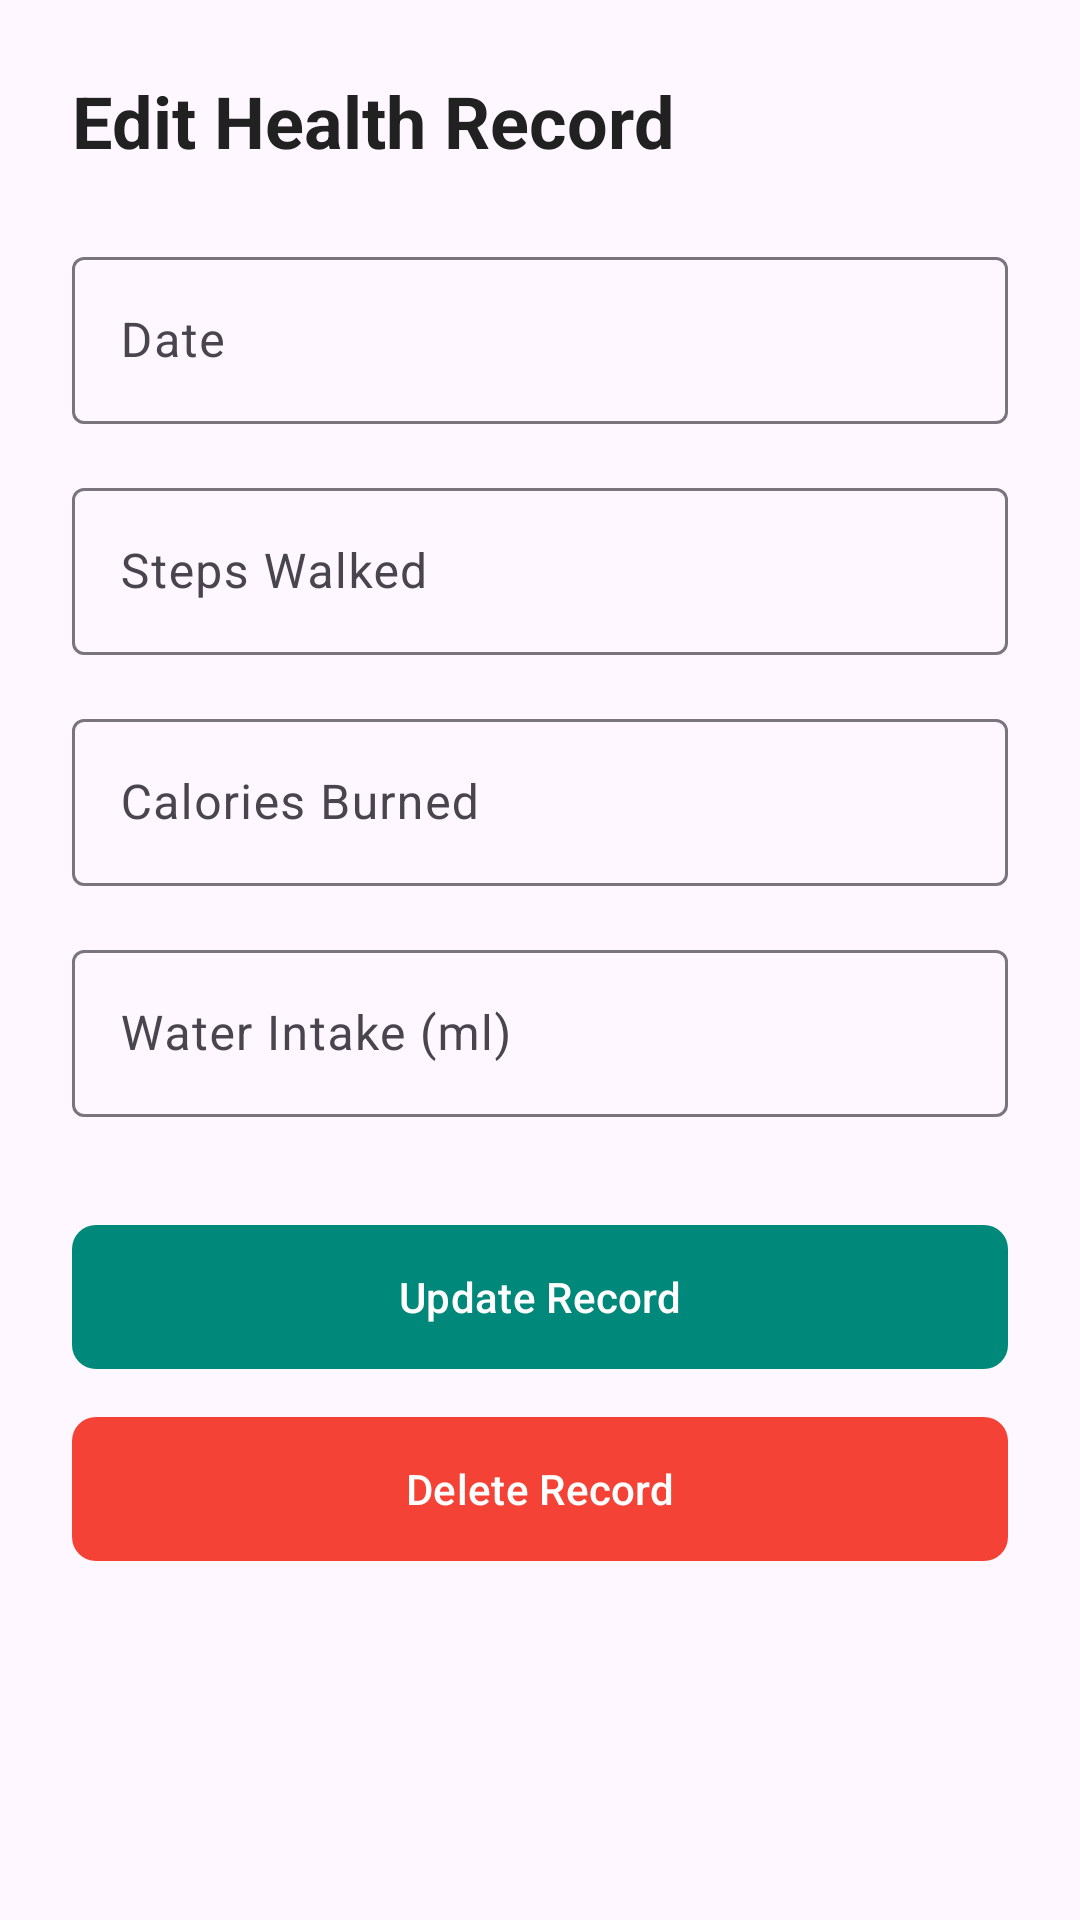

Produce the Android XML layout that renders to this screen, including the resource entries it uses.
<!-- AndroidManifest.xml: application theme Theme.HealthMate -->
<!-- res/layout/fragment_edit_record.xml -->
<?xml version="1.0" encoding="utf-8"?>
<ScrollView xmlns:android="http://schemas.android.com/apk/res/android"
    xmlns:app="http://schemas.android.com/apk/res-auto"
    android:layout_width="match_parent"
    android:layout_height="match_parent"
    android:fillViewport="true">

    <LinearLayout
        android:layout_width="match_parent"
        android:layout_height="wrap_content"
        android:orientation="vertical"
        android:padding="24dp">

        <TextView
            android:layout_width="wrap_content"
            android:layout_height="wrap_content"
            android:layout_marginBottom="24dp"
            android:text="@string/edit_record_title"
            android:textColor="@color/text_primary"
            android:textSize="24sp"
            android:textStyle="bold" />

        
        <com.google.android.material.textfield.TextInputLayout
            android:layout_width="match_parent"
            android:layout_height="wrap_content"
            android:layout_marginBottom="16dp"
            style="@style/Widget.Material3.TextInputLayout.OutlinedBox">

            <com.google.android.material.textfield.TextInputEditText
                android:id="@+id/etEditDate"
                android:layout_width="match_parent"
                android:layout_height="wrap_content"
                android:hint="@string/label_date"
                android:textColor="@color/text_primary"
                android:inputType="none"
                android:focusable="false"
                android:clickable="true" />
        </com.google.android.material.textfield.TextInputLayout>

        
        <com.google.android.material.textfield.TextInputLayout
            android:layout_width="match_parent"
            android:layout_height="wrap_content"
            android:layout_marginBottom="16dp"
            style="@style/Widget.Material3.TextInputLayout.OutlinedBox">

            <com.google.android.material.textfield.TextInputEditText
                android:id="@+id/etEditSteps"
                android:layout_width="match_parent"
                android:layout_height="wrap_content"
                android:hint="@string/label_steps"
                android:textColor="@color/text_primary"
                android:inputType="number" />
        </com.google.android.material.textfield.TextInputLayout>

        
        <com.google.android.material.textfield.TextInputLayout
            android:layout_width="match_parent"
            android:layout_height="wrap_content"
            android:layout_marginBottom="16dp"
            style="@style/Widget.Material3.TextInputLayout.OutlinedBox">

            <com.google.android.material.textfield.TextInputEditText
                android:id="@+id/etEditCalories"
                android:layout_width="match_parent"
                android:layout_height="wrap_content"
                android:hint="@string/label_calories"
                android:textColor="@color/text_primary"
                android:inputType="number" />
        </com.google.android.material.textfield.TextInputLayout>

        
        <com.google.android.material.textfield.TextInputLayout
            android:layout_width="match_parent"
            android:layout_height="wrap_content"
            android:layout_marginBottom="32dp"
            style="@style/Widget.Material3.TextInputLayout.OutlinedBox">

            <com.google.android.material.textfield.TextInputEditText
                android:id="@+id/etEditWater"
                android:layout_width="match_parent"
                android:layout_height="wrap_content"
                android:hint="@string/label_water"
                android:textColor="@color/text_primary"
                android:inputType="number" />
        </com.google.android.material.textfield.TextInputLayout>

        <com.google.android.material.button.MaterialButton
            android:id="@+id/btnUpdate"
            android:layout_width="match_parent"
            android:layout_height="56dp"
            android:layout_marginBottom="8dp"
            android:text="@string/btn_update"
            app:backgroundTint="@color/healthmate_primary"
            app:cornerRadius="8dp" />

        <com.google.android.material.button.MaterialButton
            android:id="@+id/btnDelete"
            android:layout_width="match_parent"
            android:layout_height="56dp"
            android:text="@string/btn_delete"
            app:backgroundTint="@color/metric_red"
            app:cornerRadius="8dp" />

    </LinearLayout>
</ScrollView>
<!-- resources referenced by this layout -->
<resources>
  <color name="healthmate_primary">#00897B</color>
  <color name="metric_red">#F44336</color>
  <color name="text_primary">#212121</color>
  <string name="btn_delete">Delete Record</string>
  <string name="btn_update">Update Record</string>
  <string name="edit_record_title">Edit Health Record</string>
  <string name="label_calories">Calories Burned</string>
  <string name="label_date">Date</string>
  <string name="label_steps">Steps Walked</string>
  <string name="label_water">Water Intake (ml)</string>
  <style name="Theme.HealthMate" parent="Theme.Material3.DayNight.NoActionBar">
          
          <item name="colorPrimary">@color/healthmate_primary</item>
          <item name="colorPrimaryVariant">@color/healthmate_primary_dark</item>
          <item name="colorOnPrimary">@color/text_white</item>
          
          <item name="colorSecondary">@color/healthmate_accent</item>
          <item name="colorSecondaryVariant">@color/healthmate_accent</item>
          <item name="colorOnSecondary">@color/text_white</item>
          
          <item name="android:statusBarColor">@color/healthmate_primary_dark</item>
      </style>
  <color name="healthmate_primary_dark">#00695C</color>
  <color name="text_white">#FFFFFF</color>
  <color name="healthmate_accent">#4CAF50</color>
</resources>
